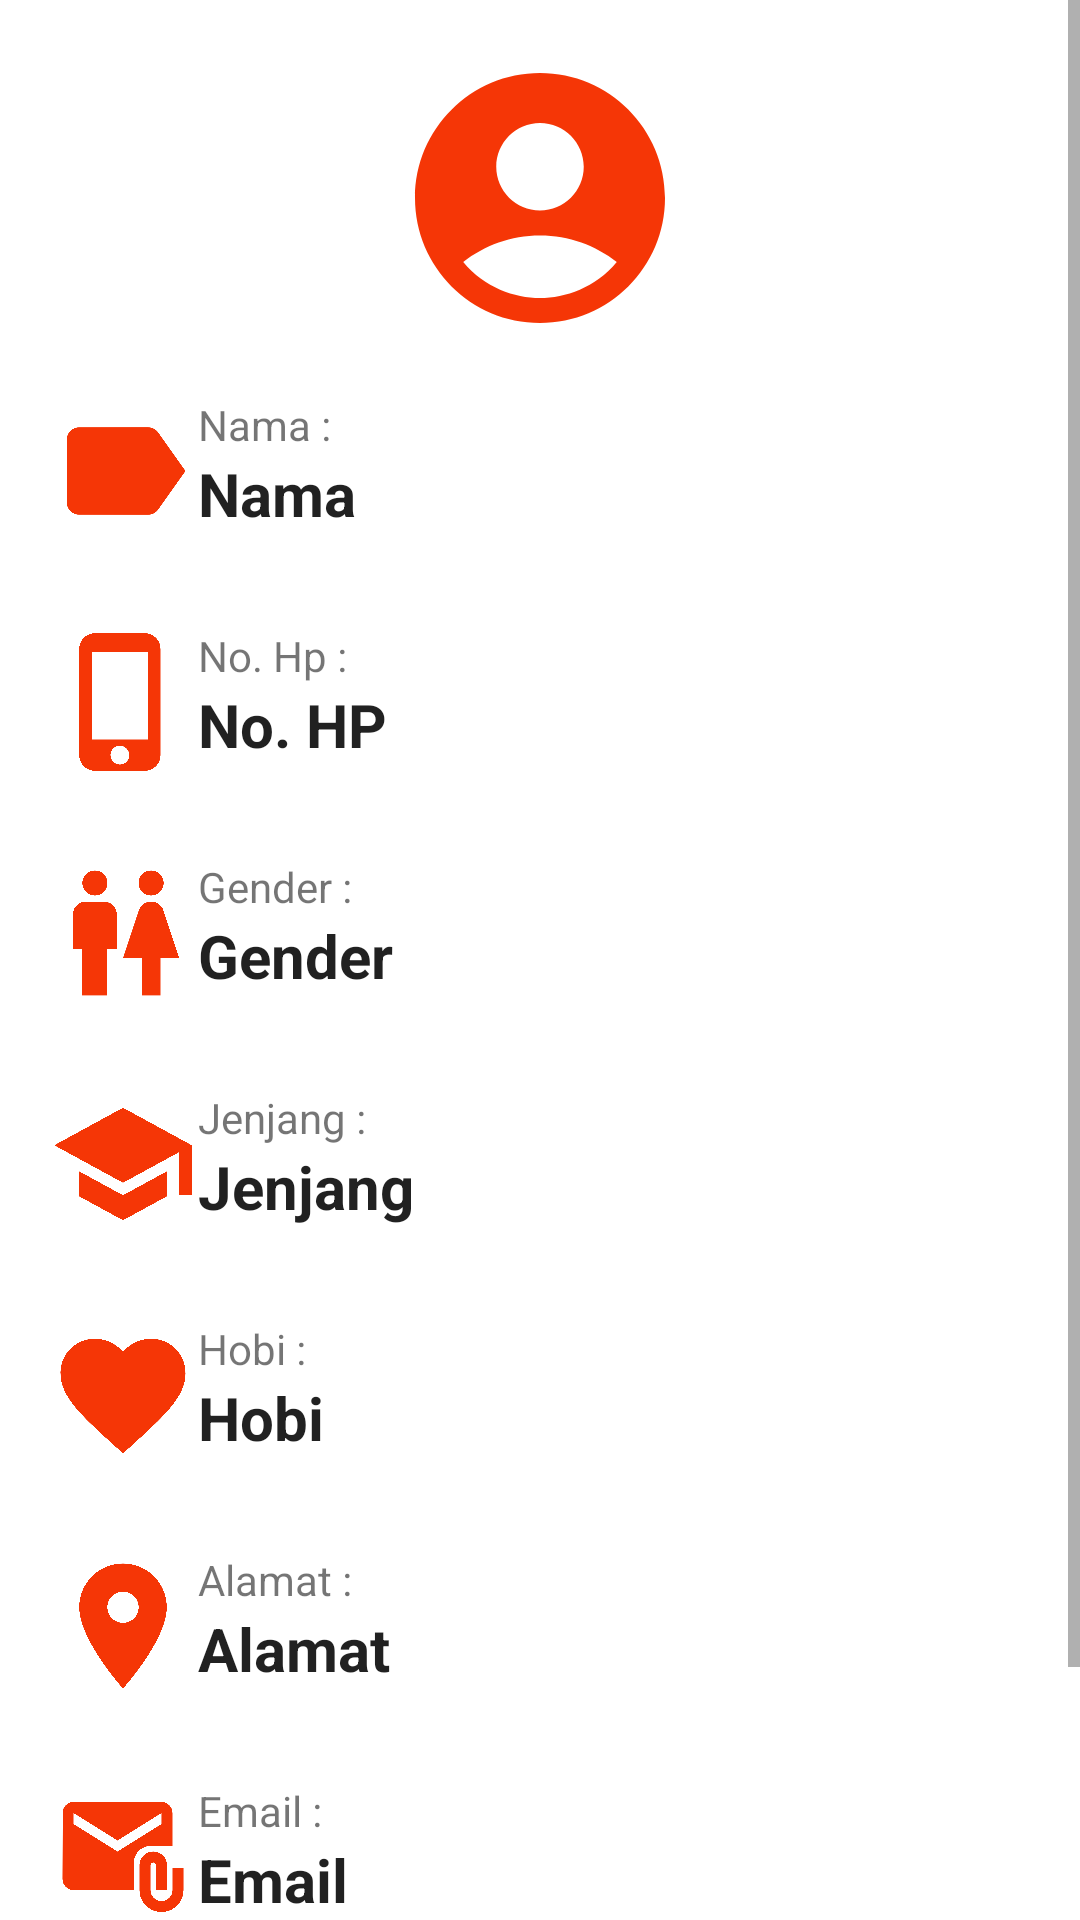

This screen was rendered from an Android layout file. Write that file and the resources it references.
<!-- AndroidManifest.xml: application theme Theme.Sekolahku -->
<!-- res/layout/activity_detail.xml -->
<?xml version="1.0" encoding="utf-8"?>
<ScrollView xmlns:android="http://schemas.android.com/apk/res/android"
    xmlns:app="http://schemas.android.com/apk/res-auto"
    xmlns:tools="http://schemas.android.com/tools"
    android:layout_width="match_parent"
    android:layout_height="match_parent"
    tools:context=".DetailActivity">

    <LinearLayout
        android:layout_width="match_parent"
        android:layout_height="wrap_content"
        android:orientation="vertical"
        android:padding="16dp"
        >
        <ImageView
            android:layout_width="100dp"
            android:layout_height="100dp"
            android:src="@drawable/ic_baseline_account_circle_24"
            android:layout_gravity="center"
            />
        <LinearLayout
            android:layout_width="match_parent"
            android:layout_height="wrap_content"
            android:layout_marginTop="16dp">

            <ImageView
                android:layout_width="50dp"
                android:layout_height="50dp"
                android:src="@drawable/ic_baseline_label_24"
                />
            <LinearLayout
                android:layout_width="match_parent"
                android:layout_height="wrap_content"
                android:orientation="vertical">

                <TextView
                    android:layout_width="wrap_content"
                    android:layout_height="wrap_content"
                    android:text="Nama :" />
                <TextView
                    android:id="@+id/name_tv"
                    android:layout_width="wrap_content"
                    android:layout_height="wrap_content"
                    android:text="Nama"
                    style="@style/Theme.Sekolahku.Title"
                    />
            </LinearLayout>

        </LinearLayout>
        <View
            android:layout_width="match_parent"
            android:layout_height="1dp"
            android:layout_marginTop="10dp"
            android:background="@color/orange" />

        <LinearLayout
            android:layout_width="match_parent"
            android:layout_height="wrap_content"
            android:layout_marginTop="16dp">

            <ImageView
                android:layout_width="50dp"
                android:layout_height="50dp"
                android:src="@drawable/ic_baseline_phone_iphone_24"
                />
            <LinearLayout
                android:layout_width="match_parent"
                android:layout_height="wrap_content"
                android:orientation="vertical">

                <TextView
                    android:layout_width="wrap_content"
                    android:layout_height="wrap_content"
                    android:text="No. Hp :" />
                <TextView
                    android:id="@+id/nohp_tv"
                    android:layout_width="wrap_content"
                    android:layout_height="wrap_content"
                    android:text="@string/no_hp"
                    style="@style/Theme.Sekolahku.Title"
                    />
            </LinearLayout>

        </LinearLayout>
        <View
            android:layout_width="match_parent"
            android:layout_height="1dp"
            android:layout_marginTop="10dp"
            android:background="@color/orange" />
        <LinearLayout
            android:layout_width="match_parent"
            android:layout_height="wrap_content"
            android:layout_marginTop="16dp">

            <ImageView
                android:layout_width="50dp"
                android:layout_height="50dp"
                android:src="@drawable/ic_baseline_wc_24"
                />
            <LinearLayout
                android:layout_width="match_parent"
                android:layout_height="wrap_content"
                android:orientation="vertical">

                <TextView
                    android:layout_width="wrap_content"
                    android:layout_height="wrap_content"
                    android:text="Gender :" />
                <TextView
                    android:id="@+id/gender_tv"
                    android:layout_width="wrap_content"
                    android:layout_height="wrap_content"
                    android:text="Gender"
                    style="@style/Theme.Sekolahku.Title"
                    />
            </LinearLayout>

        </LinearLayout>
        <View
            android:layout_width="match_parent"
            android:layout_height="1dp"
            android:layout_marginTop="10dp"
            android:background="@color/orange" />
        <LinearLayout
            android:layout_width="match_parent"
            android:layout_height="wrap_content"
            android:layout_marginTop="16dp">

            <ImageView
                android:layout_width="50dp"
                android:layout_height="50dp"
                android:src="@drawable/ic_baseline_school_24"
                />
            <LinearLayout
                android:layout_width="match_parent"
                android:layout_height="wrap_content"
                android:orientation="vertical">

                <TextView
                    android:layout_width="wrap_content"
                    android:layout_height="wrap_content"
                    android:text="Jenjang :" />
                <TextView
                    android:id="@+id/jenjang_tv"
                    android:layout_width="wrap_content"
                    android:layout_height="wrap_content"
                    android:text="Jenjang"
                    style="@style/Theme.Sekolahku.Title"
                    />
            </LinearLayout>

        </LinearLayout>
        <View
            android:layout_width="match_parent"
            android:layout_height="1dp"
            android:layout_marginTop="10dp"
            android:background="@color/orange" />
        <LinearLayout
            android:layout_width="match_parent"
            android:layout_height="wrap_content"
            android:layout_marginTop="16dp">

            <ImageView
                android:layout_width="50dp"
                android:layout_height="50dp"
                android:src="@drawable/ic_baseline_favorite_24"
                />
            <LinearLayout
                android:layout_width="match_parent"
                android:layout_height="wrap_content"
                android:orientation="vertical">

                <TextView
                    android:layout_width="wrap_content"
                    android:layout_height="wrap_content"
                    android:text="Hobi :" />
                <TextView
                    android:id="@+id/hobi_tv"
                    android:layout_width="wrap_content"
                    android:layout_height="wrap_content"
                    android:text="Hobi"
                    style="@style/Theme.Sekolahku.Title"
                    />
            </LinearLayout>

        </LinearLayout>
        <View
            android:layout_width="match_parent"
            android:layout_height="1dp"
            android:layout_marginTop="10dp"
            android:background="@color/orange" />
        <LinearLayout
            android:layout_width="match_parent"
            android:layout_height="wrap_content"
            android:layout_marginTop="16dp">

            <ImageView
                android:layout_width="50dp"
                android:layout_height="50dp"
                android:src="@drawable/ic_baseline_location_on_24"
                />
            <LinearLayout
                android:layout_width="match_parent"
                android:layout_height="wrap_content"
                android:orientation="vertical">

                <TextView
                    android:layout_width="wrap_content"
                    android:layout_height="wrap_content"
                    android:text="Alamat :" />
                <TextView
                    android:id="@+id/alamat_tv"
                    android:layout_width="wrap_content"
                    android:layout_height="wrap_content"
                    android:text="Alamat"
                    style="@style/Theme.Sekolahku.Title"
                    />
            </LinearLayout>

        </LinearLayout>
        <View
            android:layout_width="match_parent"
            android:layout_height="1dp"
            android:layout_marginTop="10dp"
            android:background="@color/orange" />

        <LinearLayout
            android:layout_width="match_parent"
            android:layout_height="wrap_content"
            android:layout_marginTop="16dp">

            <ImageView
                android:layout_width="50dp"
                android:layout_height="50dp"
                android:src="@drawable/ic_baseline_attach_email_24"
                android:padding="3dp"
                />
            <LinearLayout
                android:layout_width="match_parent"
                android:layout_height="wrap_content"
                android:orientation="vertical">

                <TextView
                    android:layout_width="wrap_content"
                    android:layout_height="wrap_content"
                    android:text="Email :" />
                <TextView
                    android:id="@+id/email_tv"
                    android:layout_width="wrap_content"
                    android:layout_height="wrap_content"
                    android:text="Email"
                    style="@style/Theme.Sekolahku.Title"
                    />
            </LinearLayout>

        </LinearLayout>
        <View
            android:layout_width="match_parent"
            android:layout_height="1dp"
            android:layout_marginTop="10dp"
            android:background="@color/orange" />

        <LinearLayout
            android:layout_width="match_parent"
            android:layout_height="wrap_content"
            android:layout_marginTop="16dp">

            <ImageView
                android:layout_width="50dp"
                android:layout_height="50dp"
                android:src="@drawable/ic_baseline_date_range_24"
                app:tint="@color/orange" />
            <LinearLayout
                android:layout_width="match_parent"
                android:layout_height="wrap_content"
                android:orientation="vertical">

                <TextView
                    android:layout_width="wrap_content"
                    android:layout_height="wrap_content"
                    android:text="Tanggal Lahir :" />
                <TextView
                    android:id="@+id/tanggal_tv"
                    android:layout_width="wrap_content"
                    android:layout_height="wrap_content"
                    android:text="Date"
                    style="@style/Theme.Sekolahku.Title"
                    />
            </LinearLayout>

        </LinearLayout>

    </LinearLayout>


</ScrollView>
<!-- resources referenced by this layout -->
<resources>
  <!-- drawable ic_baseline_account_circle_24 (drawable) -->
  <vector android:height="24dp" android:tint="#F53606"
      android:viewportHeight="24" android:viewportWidth="24"
      android:width="24dp" xmlns:android="http://schemas.android.com/apk/res/android">
      <path android:fillColor="@android:color/white" android:pathData="M12,2C6.48,2 2,6.48 2,12s4.48,10 10,10s10,-4.48 10,-10S17.52,2 12,2zM12,6c1.93,0 3.5,1.57 3.5,3.5S13.93,13 12,13s-3.5,-1.57 -3.5,-3.5S10.07,6 12,6zM12,20c-2.03,0 -4.43,-0.82 -6.14,-2.88C7.55,15.8 9.68,15 12,15s4.45,0.8 6.14,2.12C16.43,19.18 14.03,20 12,20z"/>
  </vector>
  <!-- drawable ic_baseline_favorite_24 (drawable) -->
  <vector android:height="24dp" android:tint="#F53606"
      android:viewportHeight="24" android:viewportWidth="24"
      android:width="24dp" xmlns:android="http://schemas.android.com/apk/res/android">
      <path android:fillColor="@android:color/white" android:pathData="M12,21.35l-1.45,-1.32C5.4,15.36 2,12.28 2,8.5 2,5.42 4.42,3 7.5,3c1.74,0 3.41,0.81 4.5,2.09C13.09,3.81 14.76,3 16.5,3 19.58,3 22,5.42 22,8.5c0,3.78 -3.4,6.86 -8.55,11.54L12,21.35z"/>
  </vector>
  <!-- drawable ic_baseline_label_24 (drawable) -->
  <vector android:height="24dp" android:tint="#F53606"
      android:viewportHeight="24" android:viewportWidth="24"
      android:width="24dp" xmlns:android="http://schemas.android.com/apk/res/android">
      <path android:fillColor="@android:color/white" android:pathData="M17.63,5.84C17.27,5.33 16.67,5 16,5L5,5.01C3.9,5.01 3,5.9 3,7v10c0,1.1 0.9,1.99 2,1.99L16,19c0.67,0 1.27,-0.33 1.63,-0.84L22,12l-4.37,-6.16z"/>
  </vector>
  <!-- drawable ic_baseline_location_on_24 (drawable) -->
  <vector android:height="24dp" android:tint="#F53606"
      android:viewportHeight="24" android:viewportWidth="24"
      android:width="24dp" xmlns:android="http://schemas.android.com/apk/res/android">
      <path android:fillColor="@android:color/white" android:pathData="M12,2C8.13,2 5,5.13 5,9c0,5.25 7,13 7,13s7,-7.75 7,-13c0,-3.87 -3.13,-7 -7,-7zM12,11.5c-1.38,0 -2.5,-1.12 -2.5,-2.5s1.12,-2.5 2.5,-2.5 2.5,1.12 2.5,2.5 -1.12,2.5 -2.5,2.5z"/>
  </vector>
  <!-- drawable ic_baseline_phone_iphone_24 (drawable) -->
  <vector android:height="24dp" android:tint="#F53606"
      android:viewportHeight="24" android:viewportWidth="24"
      android:width="24dp" xmlns:android="http://schemas.android.com/apk/res/android">
      <path android:fillColor="@android:color/white" android:pathData="M15.5,1h-8C6.12,1 5,2.12 5,3.5v17C5,21.88 6.12,23 7.5,23h8c1.38,0 2.5,-1.12 2.5,-2.5v-17C18,2.12 16.88,1 15.5,1zM11.5,22c-0.83,0 -1.5,-0.67 -1.5,-1.5s0.67,-1.5 1.5,-1.5 1.5,0.67 1.5,1.5 -0.67,1.5 -1.5,1.5zM16,18L7,18L7,4h9v14z"/>
  </vector>
  <!-- drawable ic_baseline_school_24 (drawable) -->
  <vector android:height="24dp" android:tint="#F53606"
      android:viewportHeight="24" android:viewportWidth="24"
      android:width="24dp" xmlns:android="http://schemas.android.com/apk/res/android">
      <path android:fillColor="@android:color/white" android:pathData="M5,13.18v4L12,21l7,-3.82v-4L12,17l-7,-3.82zM12,3L1,9l11,6 9,-4.91V17h2V9L12,3z"/>
  </vector>
  <string name="no_hp">No. HP</string>
  <style name="Theme.Sekolahku.Title">
          <item name="android:textSize">20dp</item>
          <item name="android:textStyle">bold</item>
          <item name="android:maxLines">1</item>
          <item name="android:ellipsize">end</item>
      </style>
  <style name="Theme.Sekolahku" parent="Theme.MaterialComponents.DayNight.DarkActionBar">
          
          <item name="colorPrimary">@color/purple_500</item>
          <item name="colorPrimaryVariant">@color/purple_700</item>
          <item name="colorOnPrimary">@color/white</item>
          
          <item name="colorSecondary">@color/teal_200</item>
          <item name="colorSecondaryVariant">@color/teal_700</item>
          <item name="colorOnSecondary">@color/black</item>
          
          <item name="android:statusBarColor" tools:targetApi="l">?attr/colorPrimaryVariant</item>
          
      </style>
  <!-- not gathered from this repository: default colours our renderer supplied (Android Studio template values) -->
  <color name="purple_500">#FF6200EE</color>
  <color name="purple_700">#FF3700B3</color>
  <color name="teal_200">#FF03DAC5</color>
  <color name="teal_700">#FF018786</color>
  <color name="black">#FF000000</color>
  <color name="white">#FFFFFFFF</color>
</resources>
